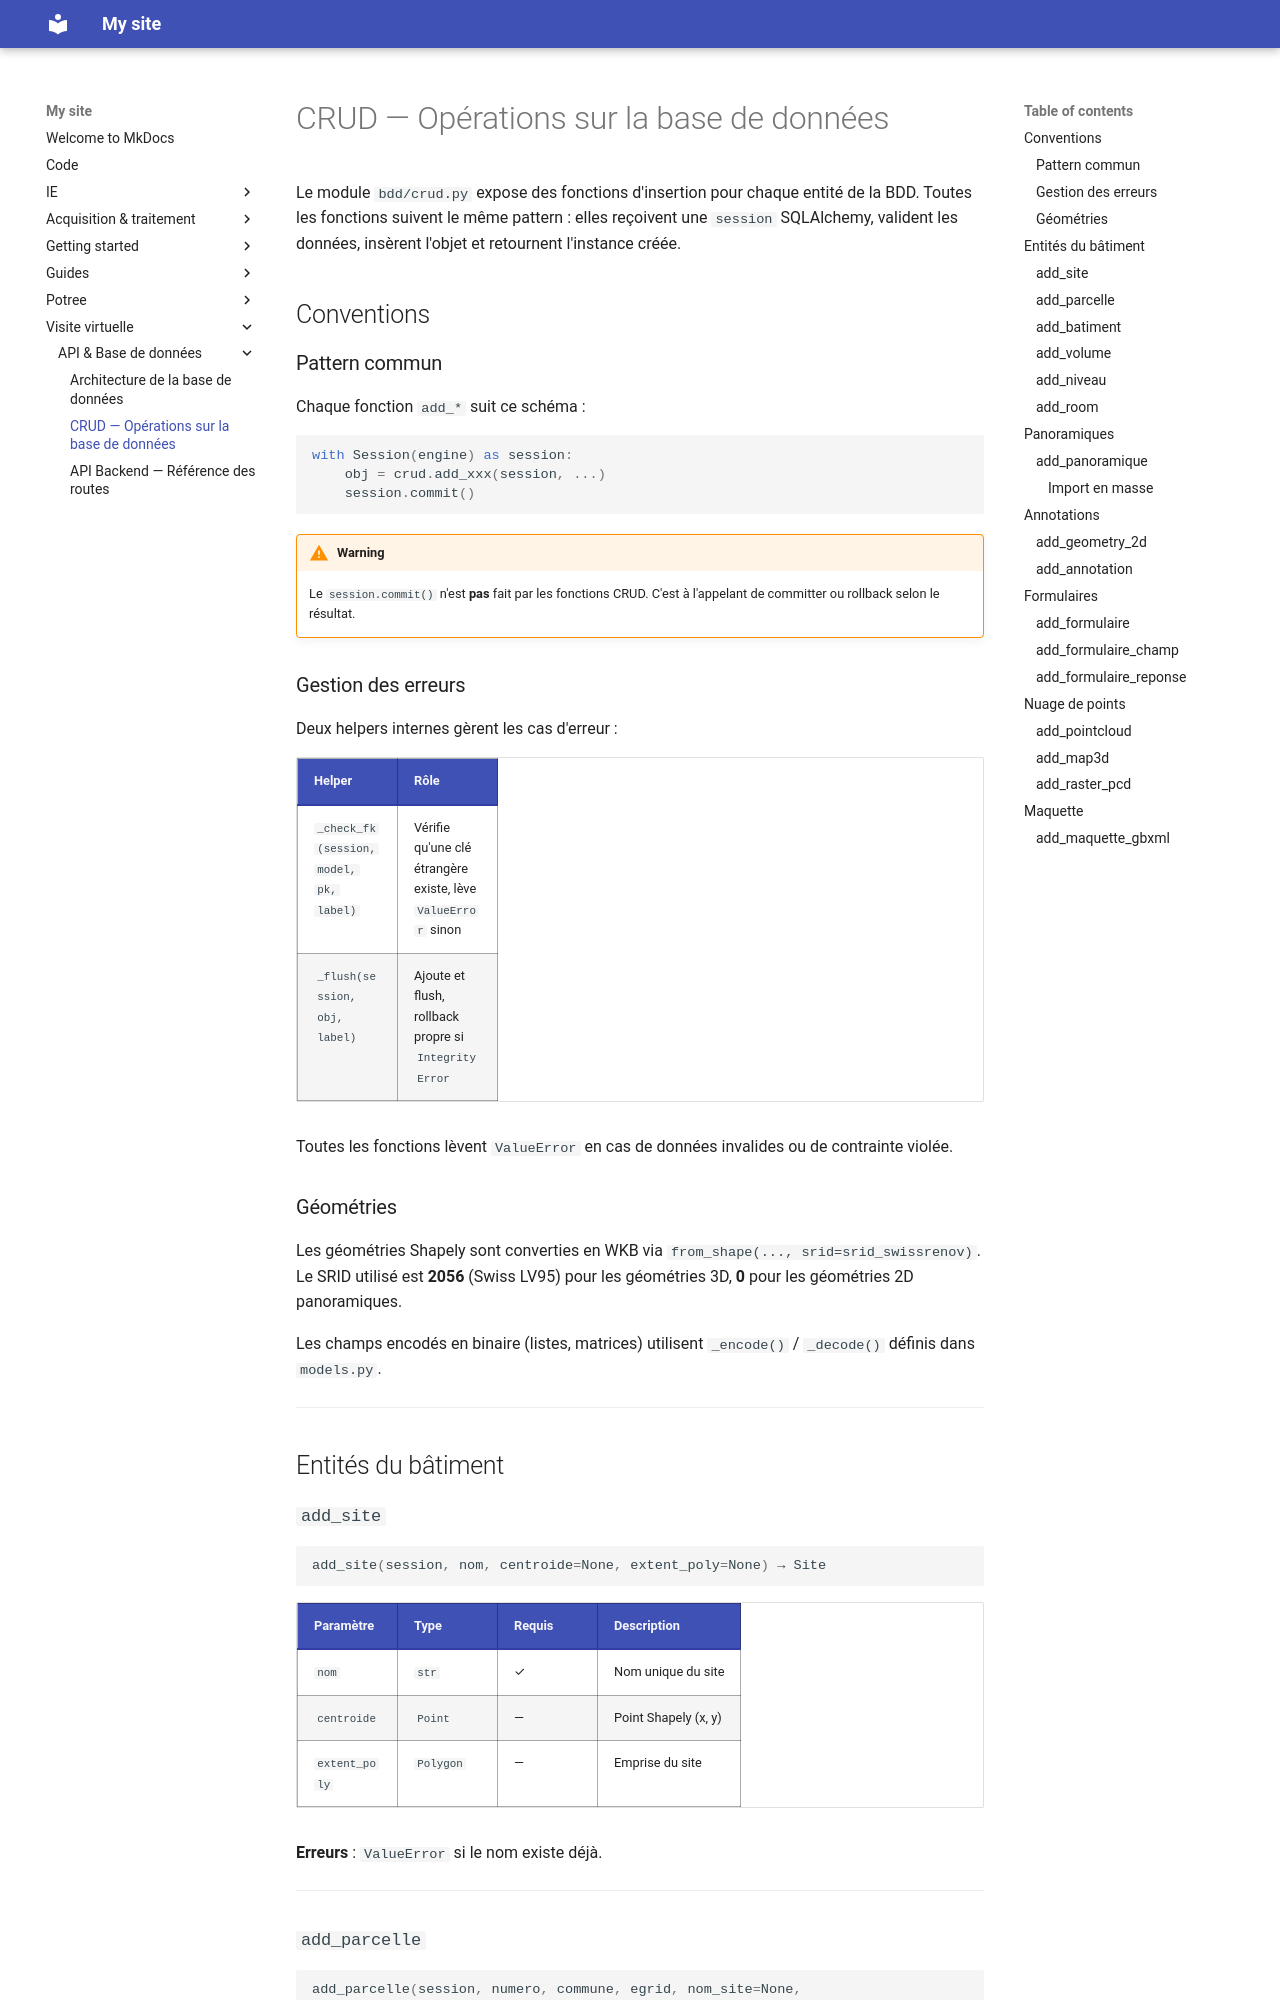

repository: MaloENSG/swissrenov3 · page: visite virtuelle/API & Base de données/2_database_crud/index.html · generator: mkdocs

# CRUD — Opérations sur la base de données

Le module `bdd/crud.py` expose des fonctions d'insertion pour chaque entité de la BDD.
Toutes les fonctions suivent le même pattern : elles reçoivent une `session` SQLAlchemy,
valident les données, insèrent l'objet et retournent l'instance créée.

## Conventions

### Pattern commun

Chaque fonction `add_*` suit ce schéma :

```python
with Session(engine) as session:
    obj = crud.add_xxx(session, ...)
    session.commit()
```

!!! warning
    Le `session.commit()` n'est **pas** fait par les fonctions CRUD.
    C'est à l'appelant de committer ou rollback selon le résultat.

### Gestion des erreurs

Deux helpers internes gèrent les cas d'erreur :

| Helper | Rôle |
|--------|------|
| `_check_fk(session, model, pk, label)` | Vérifie qu'une clé étrangère existe, lève `ValueError` sinon |
| `_flush(session, obj, label)` | Ajoute et flush, rollback propre si `IntegrityError` |

Toutes les fonctions lèvent `ValueError` en cas de données invalides ou de contrainte violée.

### Géométries

Les géométries Shapely sont converties en WKB via `from_shape(..., srid=srid_swissrenov)`.
Le SRID utilisé est **2056** (Swiss LV95) pour les géométries 3D, **0** pour les géométries 2D panoramiques.

Les champs encodés en binaire (listes, matrices) utilisent `_encode()` / `_decode()` définis dans `models.py`.

---

## Entités du bâtiment

### `add_site`

```python
add_site(session, nom, centroide=None, extent_poly=None) → Site
```

| Paramètre | Type | Requis | Description |
|-----------|------|--------|-------------|
| `nom` | `str` | ✓ | Nom unique du site |
| `centroide` | `Point` | — | Point Shapely (x, y) |
| `extent_poly` | `Polygon` | — | Emprise du site |

**Erreurs** : `ValueError` si le nom existe déjà.

---
